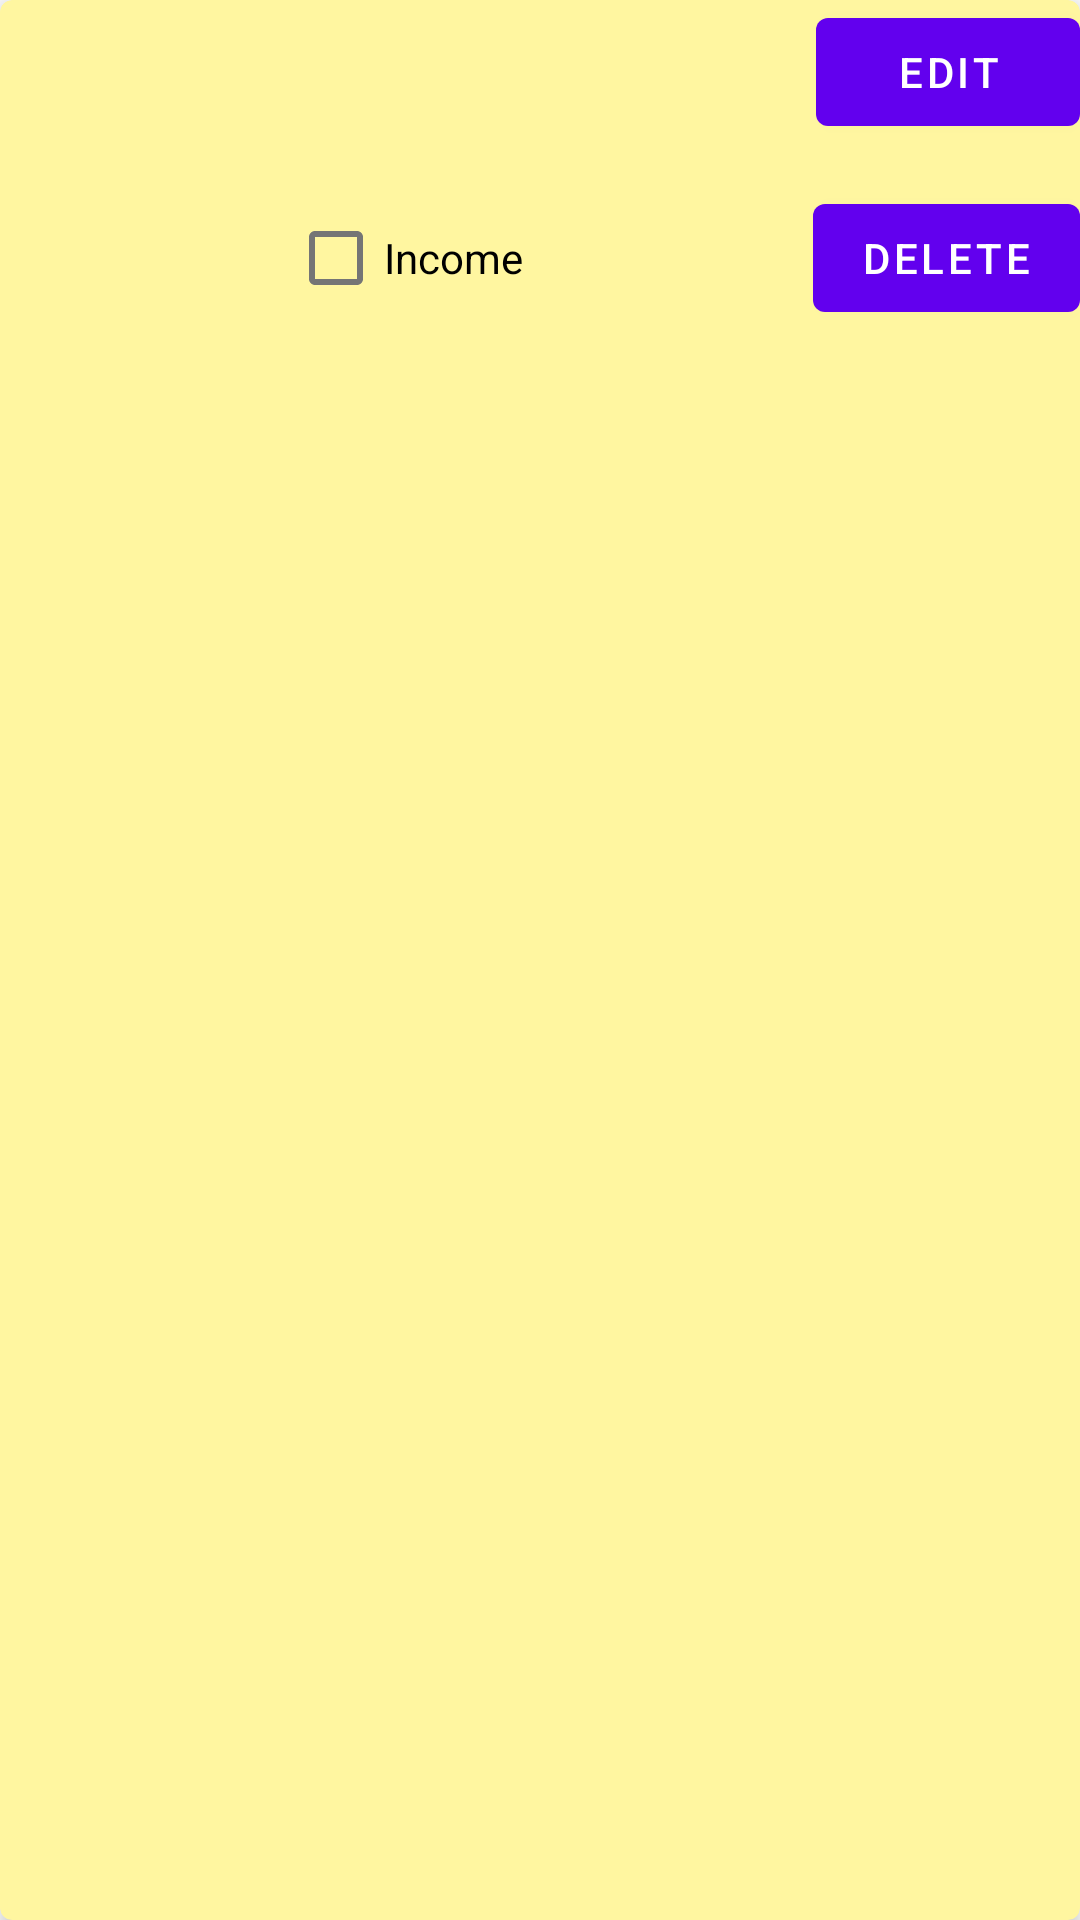

Write the Android layout XML for this screen, with the resource values it uses.
<!-- AndroidManifest.xml: application theme Theme.Wallet -->
<!-- res/layout/budget_item.xml -->
<?xml version="1.0" encoding="utf-8"?>
<androidx.cardview.widget.CardView
    xmlns:android="http://schemas.android.com/apk/res/android"
    xmlns:card_view="http://schemas.android.com/apk/res-auto"
    xmlns:tools="http://schemas.android.com/tools"
    xmlns:app="http://schemas.android.com/apk/res-auto"
    android:layout_width="match_parent"
    android:layout_height="wrap_content"
    card_view:cardBackgroundColor="#fff6a0"
    card_view:cardCornerRadius="4dp"
    card_view:cardElevation="4dp"
    android:layout_marginBottom="10dp"
    >


    <androidx.constraintlayout.widget.ConstraintLayout
        android:layout_width="match_parent"
        android:layout_height="wrap_content">

        <ImageView
            android:id="@+id/ivItemLogo"
            android:layout_width="80dp"
            android:layout_height="80dp"
            android:scaleType="fitXY"
            android:layout_marginLeft="8dp"
            android:layout_marginStart="8dp"
            android:layout_marginTop="8dp"
            app:layout_constraintLeft_toLeftOf="parent"
            app:layout_constraintTop_toTopOf="parent"
            app:srcCompat="@mipmap/ic_launcher" />

        <TextView
            android:id="@+id/tvName"
            android:layout_width="wrap_content"
            android:layout_height="wrap_content"
            android:layout_marginLeft="8dp"
            android:layout_marginStart="8dp"
            android:layout_marginTop="0dp"
            android:textStyle="bold"
            app:layout_constraintLeft_toRightOf="@+id/ivItemLogo"
            app:layout_constraintTop_toTopOf="@+id/ivItemLogo"
            tools:text="Popcorn" />

        <TextView
            android:id="@+id/tvPrice"
            android:layout_width="0dp"
            android:layout_height="wrap_content"
            android:layout_marginEnd="8dp"
            android:layout_marginLeft="0dp"
            android:layout_marginRight="8dp"
            android:layout_marginStart="0dp"
            android:layout_marginTop="8dp"
            app:layout_constraintHorizontal_bias="0.0"
            app:layout_constraintLeft_toLeftOf="@+id/tvName"
            app:layout_constraintRight_toRightOf="parent"
            app:layout_constraintTop_toBottomOf="@+id/tvName"
            tools:text="2523" />

        <CheckBox
            android:id="@+id/cbIncome"
            android:layout_width="wrap_content"
            android:layout_height="wrap_content"
            android:layout_marginLeft="8dp"
            android:layout_marginStart="8dp"
            android:layout_marginTop="8dp"
            android:text="Income"
            app:layout_constraintStart_toEndOf="@+id/ivItemLogo"
            app:layout_constraintTop_toBottomOf="@+id/tvPrice" />


        <Button
            android:id="@+id/btnEdit"
            android:layout_width="wrap_content"
            android:layout_height="wrap_content"
            android:text="Edit"
            app:layout_constraintEnd_toEndOf="parent"
            app:layout_constraintTop_toTopOf="parent" />

        <Button
            android:id="@+id/btnDelete"
            android:layout_width="wrap_content"
            android:layout_height="wrap_content"
            android:text="Delete"
            app:layout_constraintBottom_toBottomOf="parent"
            app:layout_constraintEnd_toEndOf="parent" />

    </androidx.constraintlayout.widget.ConstraintLayout>

</androidx.cardview.widget.CardView>
<!-- resources referenced by this layout -->
<resources>
  <style name="Theme.Wallet" parent="Theme.MaterialComponents.DayNight.DarkActionBar">
          
          <item name="colorPrimary">@color/purple_500</item>
          <item name="colorPrimaryVariant">@color/purple_700</item>
          <item name="colorOnPrimary">@color/white</item>
          
          <item name="colorSecondary">@color/teal_200</item>
          <item name="colorSecondaryVariant">@color/teal_700</item>
          <item name="colorOnSecondary">@color/black</item>
          
          <item name="android:statusBarColor">?attr/colorPrimaryVariant</item>
          
      </style>
  <!-- not gathered from this repository: default colours our renderer supplied (Android Studio template values) -->
  <color name="purple_500">#FF6200EE</color>
  <color name="purple_700">#FF3700B3</color>
  <color name="teal_200">#FF03DAC5</color>
  <color name="teal_700">#FF018786</color>
  <color name="black">#FF000000</color>
  <color name="white">#FFFFFFFF</color>
</resources>
